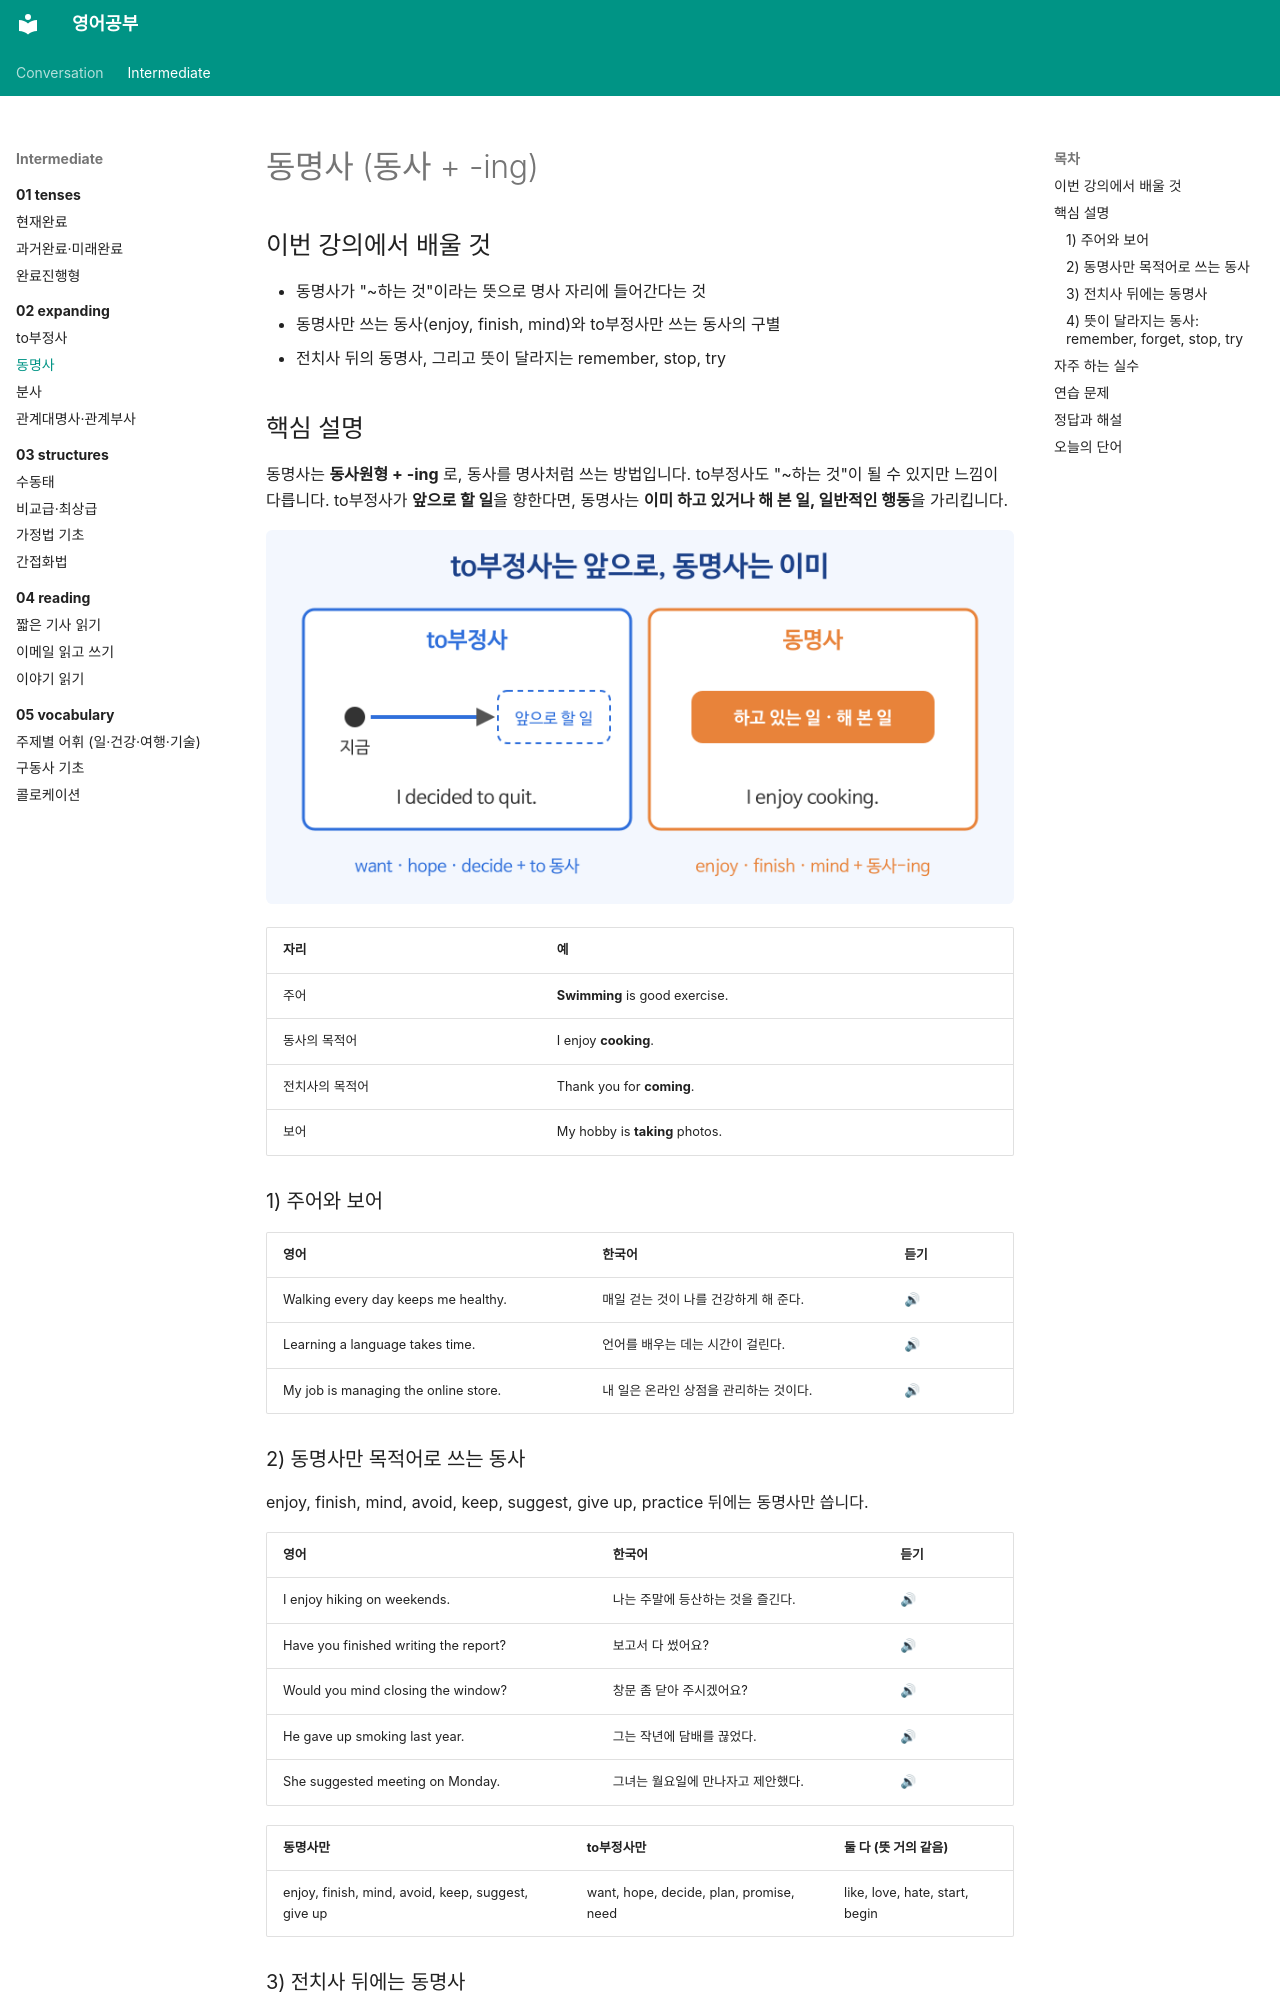

repository: goodhosup/english-study · page: intermediate/02-expanding/02-gerund/index.html · generator: mkdocs

---
track: intermediate
chapter: 2
lesson: 2
title: 동명사
tags: [문법, 준동사]
---

# 동명사 (동사 + -ing)

## 이번 강의에서 배울 것

- 동명사가 "~하는 것"이라는 뜻으로 명사 자리에 들어간다는 것
- 동명사만 쓰는 동사(enjoy, finish, mind)와 to부정사만 쓰는 동사의 구별
- 전치사 뒤의 동명사, 그리고 뜻이 달라지는 remember, stop, try

## 핵심 설명

동명사는 **동사원형 + -ing** 로, 동사를 명사처럼 쓰는 방법입니다. to부정사도 "~하는 것"이 될 수 있지만 느낌이 다릅니다. to부정사가 **앞으로 할 일**을 향한다면, 동명사는 **이미 하고 있거나 해 본 일, 일반적인 행동**을 가리킵니다.

![to부정사는 앞으로 향하는 화살표, 동명사는 이미 하고 있는 일을 담은 상자로 그린 비교 그림](images/02-gerund-1.png)

| 자리 | 예 |
|---|---|
| 주어 | **Swimming** is good exercise. |
| 동사의 목적어 | I enjoy **cooking**. |
| 전치사의 목적어 | Thank you for **coming**. |
| 보어 | My hobby is **taking** photos. |

### 1) 주어와 보어

| 영어 | 한국어 | 듣기 |
|---|---|---|
| Walking every day keeps me healthy. | 매일 걷는 것이 나를 건강하게 해 준다. | [🔊](audio/02-gerund-01.mp3) |
| Learning a language takes time. | 언어를 배우는 데는 시간이 걸린다. | [🔊](audio/02-gerund-02.mp3) |
| My job is managing the online store. | 내 일은 온라인 상점을 관리하는 것이다. | [🔊](audio/02-gerund-03.mp3) |

### 2) 동명사만 목적어로 쓰는 동사

enjoy, finish, mind, avoid, keep, suggest, give up, practice 뒤에는 동명사만 씁니다.

| 영어 | 한국어 | 듣기 |
|---|---|---|
| I enjoy hiking on weekends. | 나는 주말에 등산하는 것을 즐긴다. | [🔊](audio/02-gerund-04.mp3) |
| Have you finished writing the report? | 보고서 다 썼어요? | [🔊](audio/02-gerund-05.mp3) |
| Would you mind closing the window? | 창문 좀 닫아 주시겠어요? | [🔊](audio/02-gerund-06.mp3) |
| He gave up smoking last year. | 그는 작년에 담배를 끊었다. | [🔊](audio/02-gerund-07.mp3) |
| She suggested meeting on Monday. | 그녀는 월요일에 만나자고 제안했다. | [🔊](audio/02-gerund-08.mp3) |

| 동명사만 | to부정사만 | 둘 다 (뜻 거의 같음) |
|---|---|---|
| enjoy, finish, mind, avoid, keep, suggest, give up | want, hope, decide, plan, promise, need | like, love, hate, start, begin |
